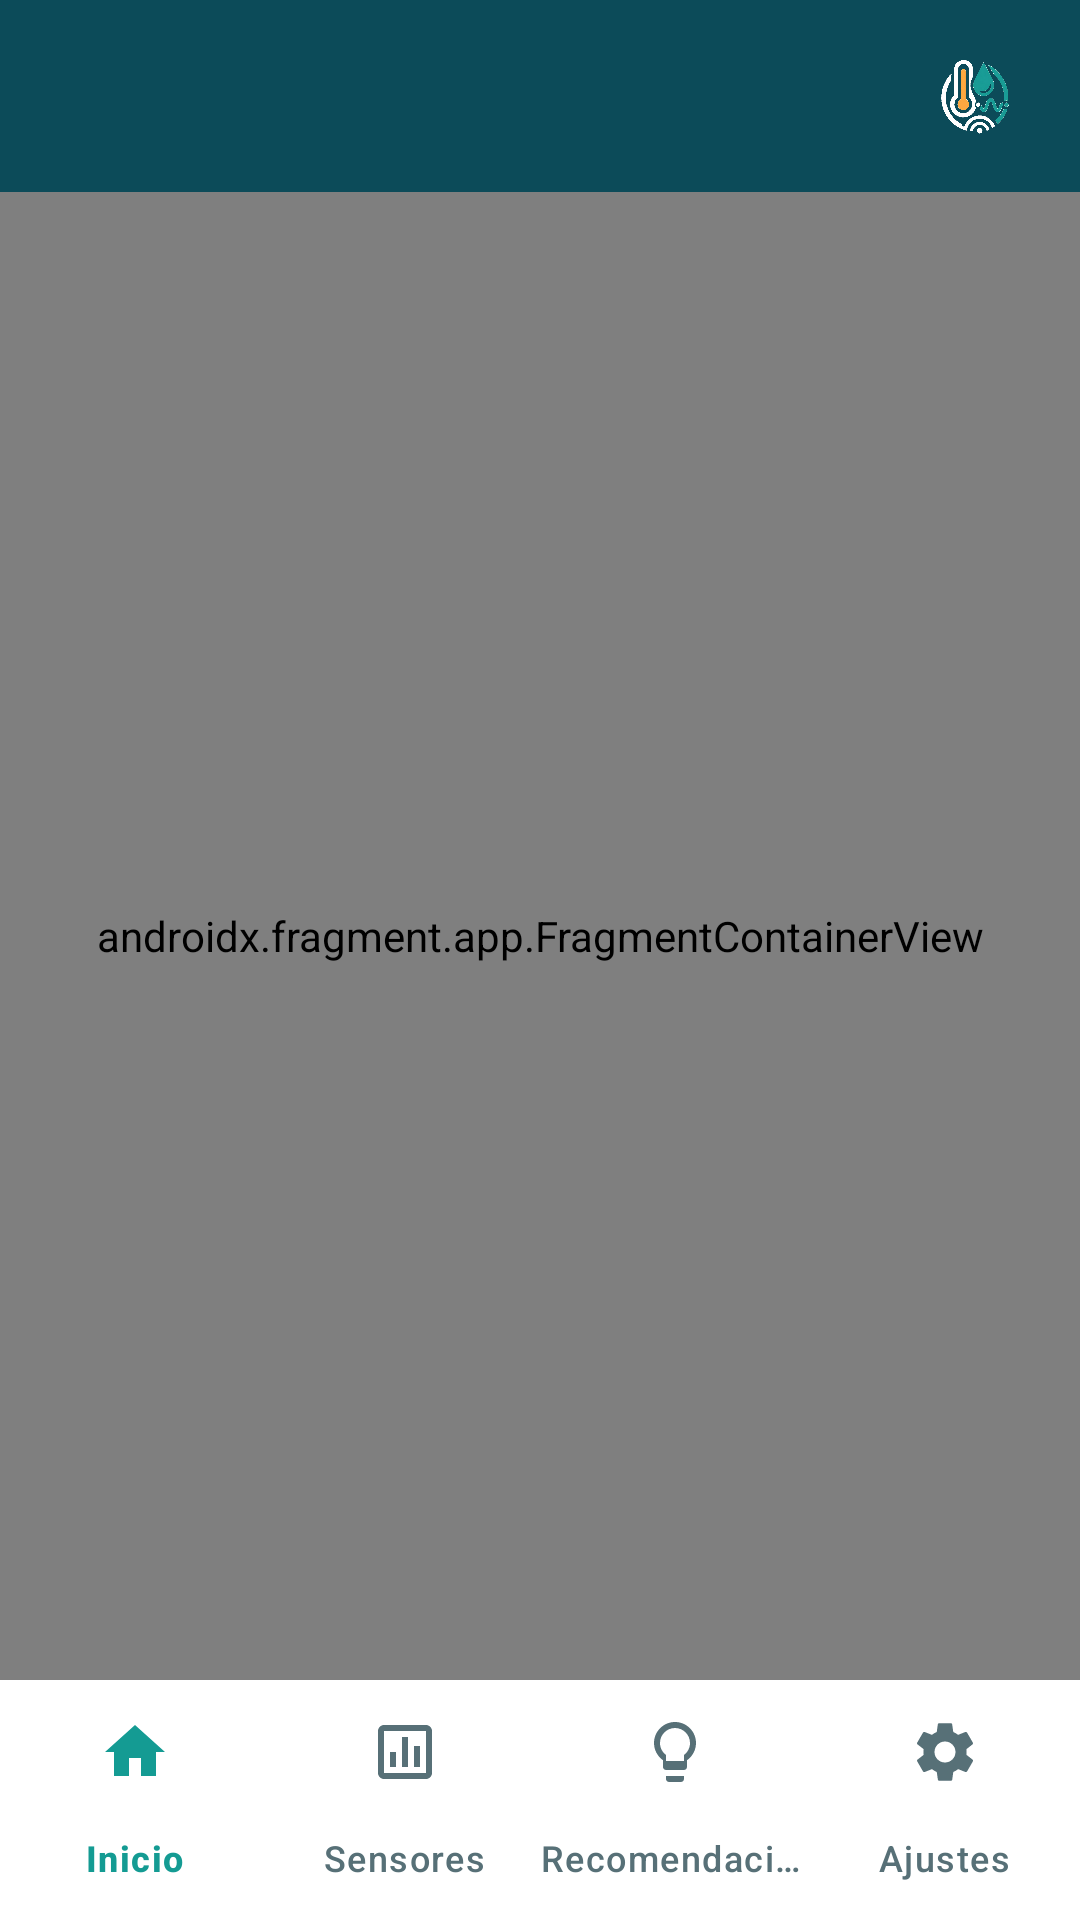

The Android layout XML behind this screen, and the referenced resources:
<!-- AndroidManifest.xml: activity theme Theme.AirSense -->
<!-- res/layout/activity_main.xml -->
<?xml version="1.0" encoding="utf-8"?>
<androidx.constraintlayout.widget.ConstraintLayout xmlns:android="http://schemas.android.com/apk/res/android"
    xmlns:app="http://schemas.android.com/apk/res-auto"
    xmlns:tools="http://schemas.android.com/tools"
    android:layout_width="match_parent"
    android:layout_height="match_parent"
    android:fitsSystemWindows="true"
    tools:context=".MainActivity">

    <com.google.android.material.appbar.AppBarLayout
        android:id="@+id/appBarLayout"
        android:layout_width="match_parent"
        android:layout_height="wrap_content"
        app:elevation="0dp"
        app:layout_constraintEnd_toEndOf="parent"
        app:layout_constraintStart_toStartOf="parent"
        app:layout_constraintTop_toTopOf="parent">

        <com.google.android.material.appbar.MaterialToolbar
            android:id="@+id/toolbar"
            android:layout_width="match_parent"
            android:layout_height="?attr/actionBarSize"
            android:background="@color/airsense_primary"
            app:titleTextColor="@color/white">

            <ImageView
                android:id="@+id/toolbar_logo"
                android:layout_width="38dp"
                android:layout_height="38dp"
                android:layout_gravity="end"
                android:layout_marginEnd="16dp"
                android:contentDescription="@string/app_name"
                android:scaleType="fitCenter"
                android:src="@drawable/app_logo_toolbar" />

        </com.google.android.material.appbar.MaterialToolbar>

    </com.google.android.material.appbar.AppBarLayout>

    <androidx.fragment.app.FragmentContainerView
        android:id="@+id/nav_host_fragment_content_main"
        android:name="androidx.navigation.fragment.NavHostFragment"
        android:layout_width="0dp"
        android:layout_height="0dp"
        android:visibility="visible"
        app:defaultNavHost="true"
        app:layout_constraintBottom_toTopOf="@id/bottom_navigation"
        app:layout_constraintEnd_toEndOf="parent"
        app:layout_constraintStart_toStartOf="parent"
        app:layout_constraintTop_toBottomOf="@id/appBarLayout"
        app:navGraph="@navigation/nav_graph" />

    <com.google.android.material.bottomnavigation.BottomNavigationView
        android:id="@+id/bottom_navigation"
        android:layout_width="match_parent"
        android:layout_height="wrap_content"
        android:background="@color/airsense_card_bg"
        app:elevation="8dp"
        app:itemIconTint="@color/bottom_nav_color_state"
        app:itemTextColor="@color/bottom_nav_color_state"
        app:labelVisibilityMode="labeled"
        app:layout_constraintBottom_toBottomOf="parent"
        app:layout_constraintEnd_toEndOf="parent"
        app:layout_constraintStart_toStartOf="parent"
        app:menu="@menu/bottom_nav_menu" />

</androidx.constraintlayout.widget.ConstraintLayout>
<!-- resources referenced by this layout -->
<resources>
  <color name="airsense_card_bg">#FFFFFF</color>
  <color name="airsense_primary">#0C4B59</color>
  <color name="white">#FFFFFFFF</color>
  <!-- drawable app_logo_toolbar: png bitmap (drawable-nodpi, 725282 bytes) -->
  <string name="app_name">AirSense</string>
  <style name="Theme.AirSense" parent="Base.Theme.AirSense" />
  <style name="Base.Theme.AirSense" parent="Theme.Material3.DayNight.NoActionBar">
          <item name="colorPrimary">@color/airsense_primary</item>
          <item name="colorOnPrimary">@color/white</item>
          <item name="colorSecondary">@color/airsense_secondary</item>
          <item name="colorOnSecondary">@color/white</item>
          <item name="android:statusBarColor">@color/airsense_primary</item>
          <item name="android:windowBackground">@color/airsense_bg_light</item>
      </style>
  <color name="airsense_secondary">#149B93</color>
  <color name="airsense_bg_light">#F4F7F6</color>
</resources>
